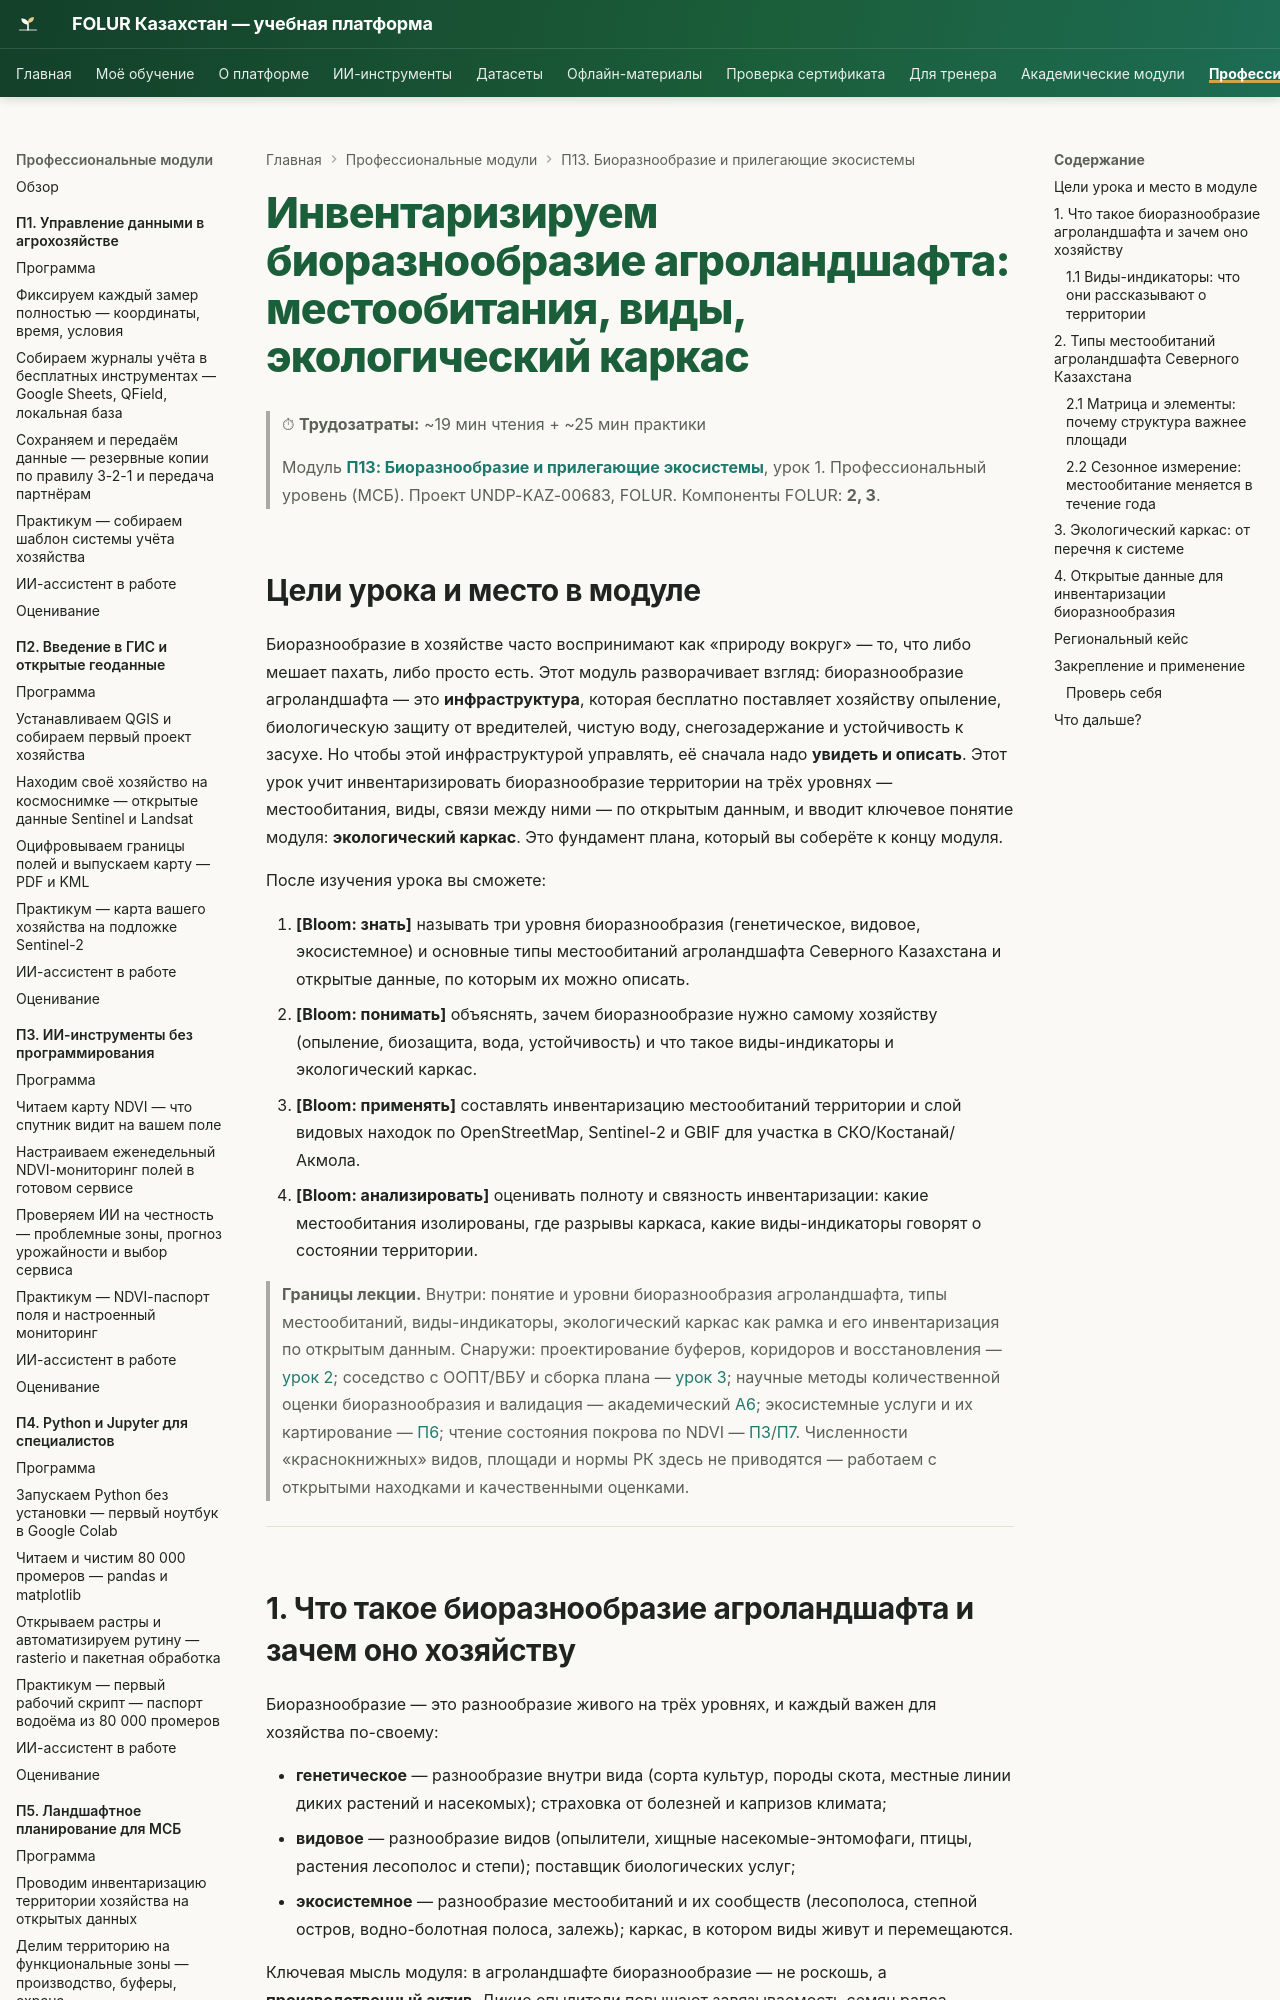

repository: vel5id/undp-kaz-folur · page: modules/p13/lectures/01-inventarizaciya-bioraznoobraziya/index.html · generator: mkdocs

# Инвентаризируем биоразнообразие агроландшафта: местообитания, виды, экологический каркас

> ⏱ **Трудозатраты:** ~19 мин чтения + ~25 мин практики
>
> Модуль **[П13: Биоразнообразие и прилегающие экосистемы](../index.md)**, урок 1.
> Профессиональный уровень (МСБ). Проект UNDP-KAZ-00683, FOLUR. Компоненты FOLUR: **2, 3**.

## Цели урока и место в модуле

Биоразнообразие в хозяйстве часто воспринимают как «природу вокруг» — то, что либо мешает пахать, либо просто есть. Этот модуль разворачивает взгляд: биоразнообразие агроландшафта — это **инфраструктура**, которая бесплатно поставляет хозяйству опыление, биологическую защиту от вредителей, чистую воду, снегозадержание и устойчивость к засухе. Но чтобы этой инфраструктурой управлять, её сначала надо **увидеть и описать**. Этот урок учит инвентаризировать биоразнообразие территории на трёх уровнях — местообитания, виды, связи между ними — по открытым данным, и вводит ключевое понятие модуля: **экологический каркас**. Это фундамент плана, который вы соберёте к концу модуля.

После изучения урока вы сможете:

1. **[Bloom: знать]** называть три уровня биоразнообразия (генетическое, видовое, экосистемное) и основные типы местообитаний агроландшафта Северного Казахстана и открытые данные, по которым их можно описать.
2. **[Bloom: понимать]** объяснять, зачем биоразнообразие нужно самому хозяйству (опыление, биозащита, вода, устойчивость) и что такое виды-индикаторы и экологический каркас.
3. **[Bloom: применять]** составлять инвентаризацию местообитаний территории и слой видовых находок по OpenStreetMap, Sentinel-2 и GBIF для участка в СКО/Костанай/Акмола.
4. **[Bloom: анализировать]** оценивать полноту и связность инвентаризации: какие местообитания изолированы, где разрывы каркаса, какие виды-индикаторы говорят о состоянии территории.

> **Границы лекции.** Внутри: понятие и уровни биоразнообразия агроландшафта, типы местообитаний, виды-индикаторы, экологический каркас как рамка и его инвентаризация по открытым данным. Снаружи: проектирование буферов, коридоров и восстановления — [урок 2](02-ekologicheskij-karkas-bufery-lesopolosy.md); соседство с ООПТ/ВБУ и сборка плана — [урок 3](03-oopt-vbu-plan-sohraneniya.md); научные методы количественной оценки биоразнообразия и валидация — академический [А6](../../a6/index.md); экосистемные услуги и их картирование — [П6](../../p6/index.md); чтение состояния покрова по NDVI — [П3](../../p3/index.md)/[П7](../../p7/index.md). Численности «краснокнижных» видов, площади и нормы РК здесь не приводятся — работаем с открытыми находками и качественными оценками.

---
